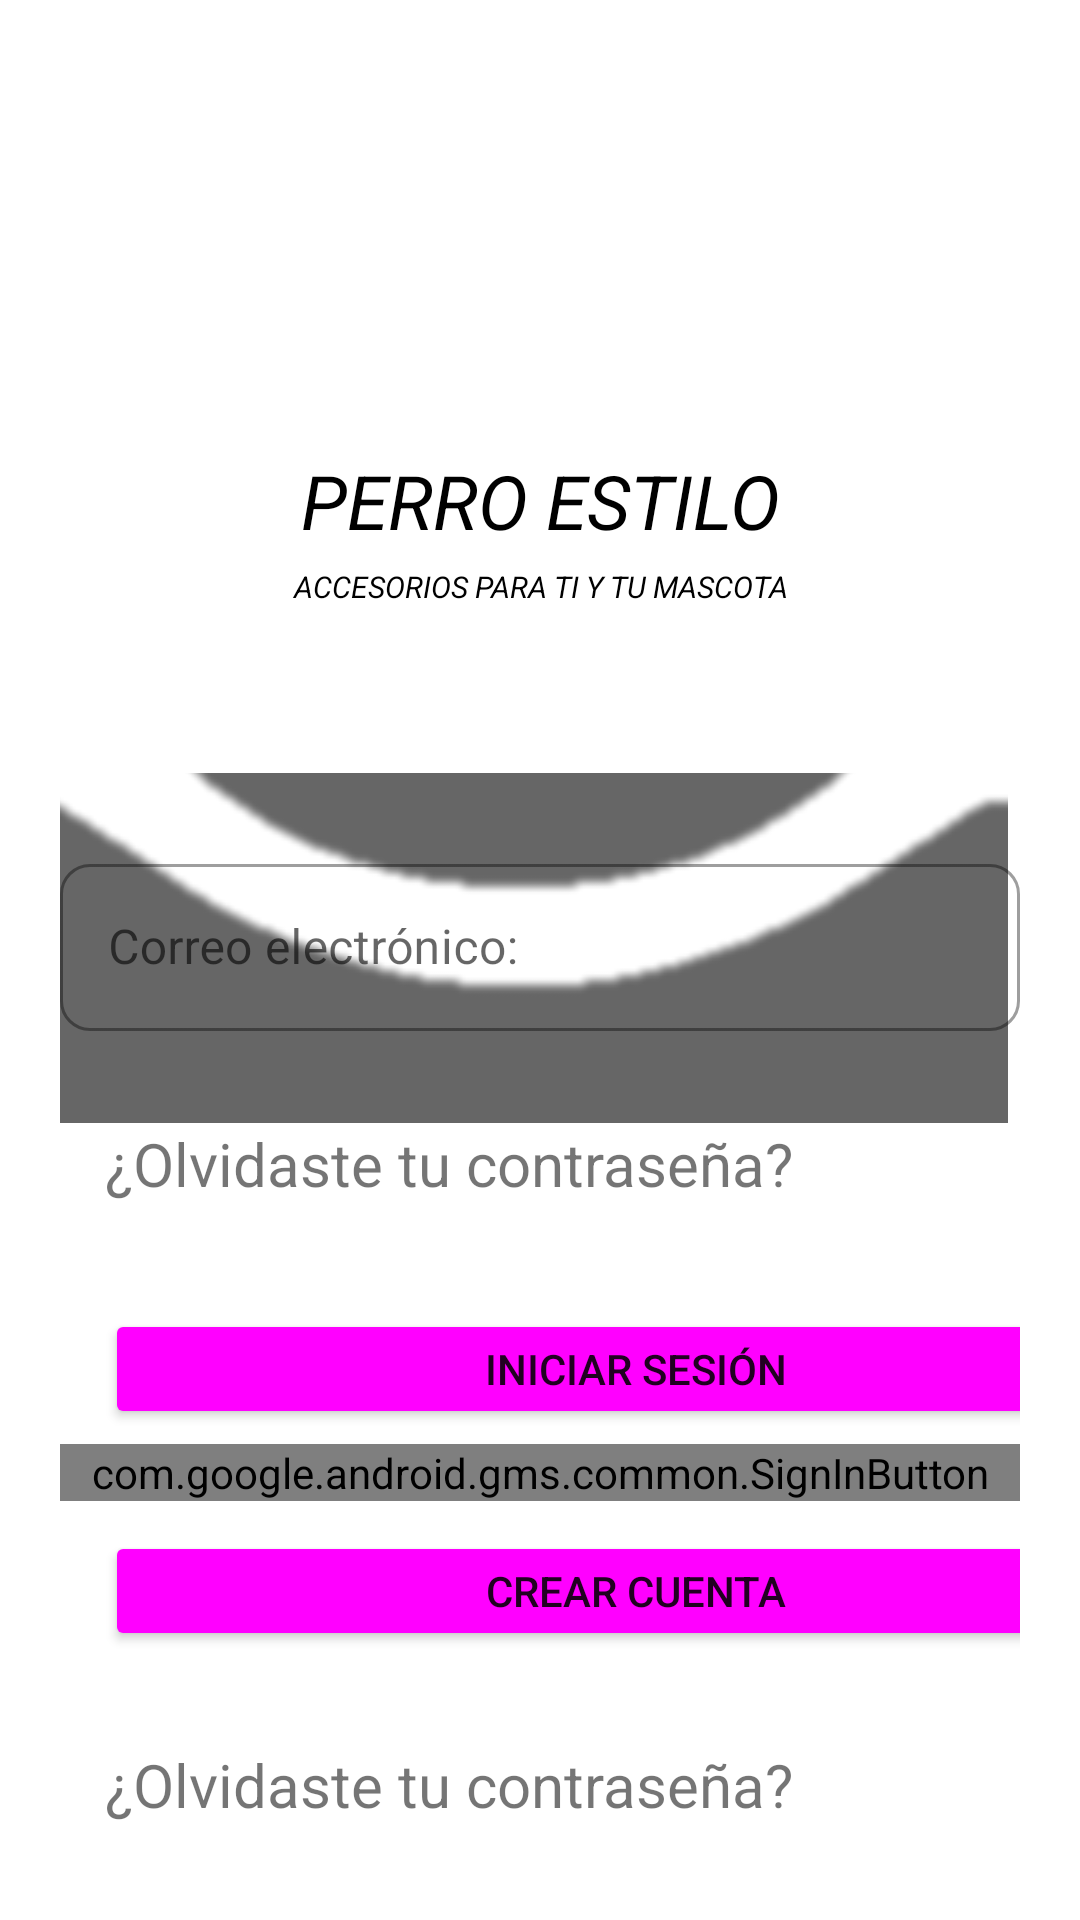

This screen was rendered from an Android layout file. Write that file and the resources it references.
<!-- AndroidManifest.xml: application theme Theme.PerroEstiloPFinal -->
<!-- res/layout/activity_login.xml -->
<?xml version="1.0" encoding="utf-8"?>
<androidx.constraintlayout.widget.ConstraintLayout
    xmlns:android="http://schemas.android.com/apk/res/android"
    xmlns:app="http://schemas.android.com/apk/res-auto"
    xmlns:tools="http://schemas.android.com/tools"
    android:layout_width="match_parent"
    android:layout_height="match_parent"
    tools:context=".LoginActivity"
    android:theme="@style/Theme.AppCompat.Light.NoActionBar">
    <LinearLayout
        android:layout_margin="20dp"
        android:layout_width="match_parent"
        android:layout_height="match_parent"
        android:orientation="vertical">

        <ImageView
            android:layout_width="100dp"
            android:layout_height="130dp"
            android:layout_gravity="center"
            android:src="@drawable/logo"
            android:contentDescription="@string/contexto"/>
        <TextView
            android:id="@+id/tvStitulo"
            android:layout_width="258dp"
            android:layout_height="wrap_content"
            android:layout_gravity="center"
            android:text="@string/pe"
            android:textSize="25sp"
            android:gravity="center"
            android:textColor="#000000"
            android:textStyle="italic"/>
        <TextView
            android:id="@+id/tvSslogan"
            android:layout_marginTop="5dp"
            android:layout_width="258dp"
            android:layout_height="wrap_content"
            android:layout_gravity="center"
            android:text="@string/slogan"
            android:textSize="10sp"
            android:gravity="center"
            android:textColor="#000000"
            android:textStyle="italic"/>

        <LinearLayout
            android:layout_marginTop="10dp"
            android:layout_width="match_parent"
            android:layout_height="162dp"
            android:orientation="vertical">

            <com.google.android.material.textfield.TextInputLayout
                style="@style/Widget.MaterialComponents.TextInputLayout.OutlinedBox"
                android:layout_width="match_parent"
                android:layout_height="wrap_content"
                app:boxBackgroundMode="outline"
                android:layout_marginTop="40dp"
                app:boxCornerRadiusBottomEnd="10dp"
                app:boxCornerRadiusBottomStart="10dp"
                app:boxCornerRadiusTopEnd="10dp"
                app:boxCornerRadiusTopStart="10dp"
                app:endIconMode="clear_text"
                android:transitionName="emailTrans"
                app:startIconDrawable="@drawable/persona">

                <com.google.android.material.textfield.TextInputEditText
                    android:id="@+id/editLogUsuario"
                    android:layout_width="match_parent"
                    android:layout_height="wrap_content"
                    android:hint="@string/correo"
                    android:inputType="textEmailAddress" />
            </com.google.android.material.textfield.TextInputLayout>

            <com.google.android.material.textfield.TextInputLayout
                style="@style/Widget.MaterialComponents.TextInputLayout.OutlinedBox"
                android:layout_width="match_parent"
                android:layout_height="wrap_content"
                app:boxBackgroundMode="outline"
                android:layout_marginTop="20dp"
                app:boxCornerRadiusBottomEnd="10dp"
                app:boxCornerRadiusBottomStart="10dp"
                app:boxCornerRadiusTopEnd="10dp"
                app:boxCornerRadiusTopStart="10dp"
                app:passwordToggleEnabled="true"
                android:transitionName="passTrans"
                app:startIconDrawable="@drawable/password">

            <com.google.android.material.textfield.TextInputEditText
                android:id="@+id/editLogPass"
                android:layout_width="match_parent"
                android:layout_height="wrap_content"
                android:hint="@string/password"
                android:inputType="textPassword" />
            </com.google.android.material.textfield.TextInputLayout>
        </LinearLayout>

        <LinearLayout
            android:layout_width="match_parent"
            android:layout_height="47dp"
            android:orientation="horizontal">
            <TextView
                android:layout_width="265dp"
                android:layout_height="wrap_content"
                android:layout_marginLeft="15dp"
                android:text="@string/re_pass"
                android:textSize="20dp" />
            <CheckBox
                android:id="@+id/ckbxLOlvidoPass"
                android:layout_width="40dp"
                android:layout_height="wrap_content"
                android:layout_marginLeft="50dp"/>
        </LinearLayout>
        <LinearLayout
            android:layout_width="match_parent"
            android:layout_height="160dp"
            android:orientation="vertical">
            <Button
                android:id="@+id/btnLIniciar"
                android:layout_width="354dp"
                android:layout_height="40dp"
                android:layout_marginLeft="15dp"
                android:text="@string/iniciar"
                android:layout_marginTop="15sp"
                android:backgroundTint="@drawable/botones_ok"/>
            <com.google.android.gms.common.SignInButton
                android:id="@+id/logginGoogle"
                android:layout_width="match_parent"
                android:layout_height="wrap_content"
                android:layout_marginTop="5dp"
                />
            <Button
                android:id="@+id/btnLRegistrar"
                android:layout_width="354dp"
                android:layout_height="40dp"
                android:layout_marginLeft="15dp"
                android:text="@string/registrar"
                android:layout_marginTop="10dp"
                android:backgroundTint="@drawable/botones_ok"/>
        </LinearLayout>


        <LinearLayout
            android:layout_width="match_parent"
            android:layout_height="64dp"
            android:orientation="horizontal">

            <TextView
                android:layout_width="265dp"
                android:layout_height="wrap_content"
                android:layout_marginLeft="15dp"
                android:text="@string/re_pass"
                android:textSize="20dp" />

            <CheckBox
                android:id="@+id/ckbxLOlvidoPass"
                android:layout_width="40dp"
                android:layout_height="wrap_content"
                android:layout_marginLeft="50dp" />

            <CheckedTextView
                android:id="@+id/checkedTextView"
                android:layout_width="wrap_content"
                android:layout_height="wrap_content"
                android:layout_weight="1"
                android:text="CheckedTextView" />
        </LinearLayout>


        <LinearLayout
            android:layout_width="match_parent"
            android:layout_height="113dp"
            android:layout_marginTop="20dp"
            android:orientation="vertical">

            <CheckedTextView
                android:id="@+id/checkedTextView2"
                android:layout_width="match_parent"
                android:layout_height="wrap_content"
                android:text="CheckedTextView" />
        </LinearLayout>

        <Switch
            android:id="@+id/switch1"
            android:layout_width="match_parent"
            android:layout_height="wrap_content"
            android:text="Switch" />
    </LinearLayout>

</androidx.constraintlayout.widget.ConstraintLayout>
<!-- resources referenced by this layout -->
<resources>
  <!-- drawable botones_ok (drawable) -->
  <?xml version="1.0" encoding="utf-8"?>
  <selector xmlns:android="http://schemas.android.com/apk/res/android">
      <item>
              <shape android:shape="rectangle">
                  <solid android:color="#FF00BD"/>
                  <corners android:radius="5dp"/>
              </shape>
      </item>
  </selector>
  <!-- drawable f: png bitmap (drawable, 54899 bytes) -->
  <!-- drawable g: png bitmap (drawable, 198095 bytes) -->
  <!-- drawable password: png bitmap (drawable, 66810 bytes) -->
  <!-- drawable persona: png bitmap (drawable, 18508 bytes) -->
  <string name="contexto">contextoimagenes</string>
  <string name="correo">Correo electrónico: </string>
  <string name="facebook">Ingresar con facebook</string>
  <string name="google">Ingresar con google </string>
  <string name="iniciar">Iniciar sesión</string>
  <string name="password">Contraseña: </string>
  <string name="pe">PERRO ESTILO</string>
  <string name="re_pass">¿Olvidaste tu contraseña? </string>
  <string name="registrar">Crear cuenta </string>
  <string name="slogan">ACCESORIOS PARA TI Y TU MASCOTA</string>
  <style name="Theme.PerroEstiloPFinal" parent="Theme.MaterialComponents.DayNight.DarkActionBar">
          
          <item name="colorPrimary">@color/pink_400</item>
          <item name="colorPrimaryVariant">@color/pink_400</item>
          <item name="colorOnPrimary">@color/white</item>
          
          <item name="colorSecondary">@color/info</item>
          <item name="colorSecondaryVariant">@color/teal_700</item>
          <item name="colorOnSecondary">@color/black</item>
          
          <item name="android:statusBarColor" tools:targetApi="l">@color/pink_400</item>
          
      </style>
  <color name="pink_400">#DE5C9D</color>
  <color name="white">#FFFFFFFF</color>
  <color name="info">#0DCAF0</color>
  <color name="teal_700">#FF018786</color>
  <color name="black">#FF000000</color>
</resources>
